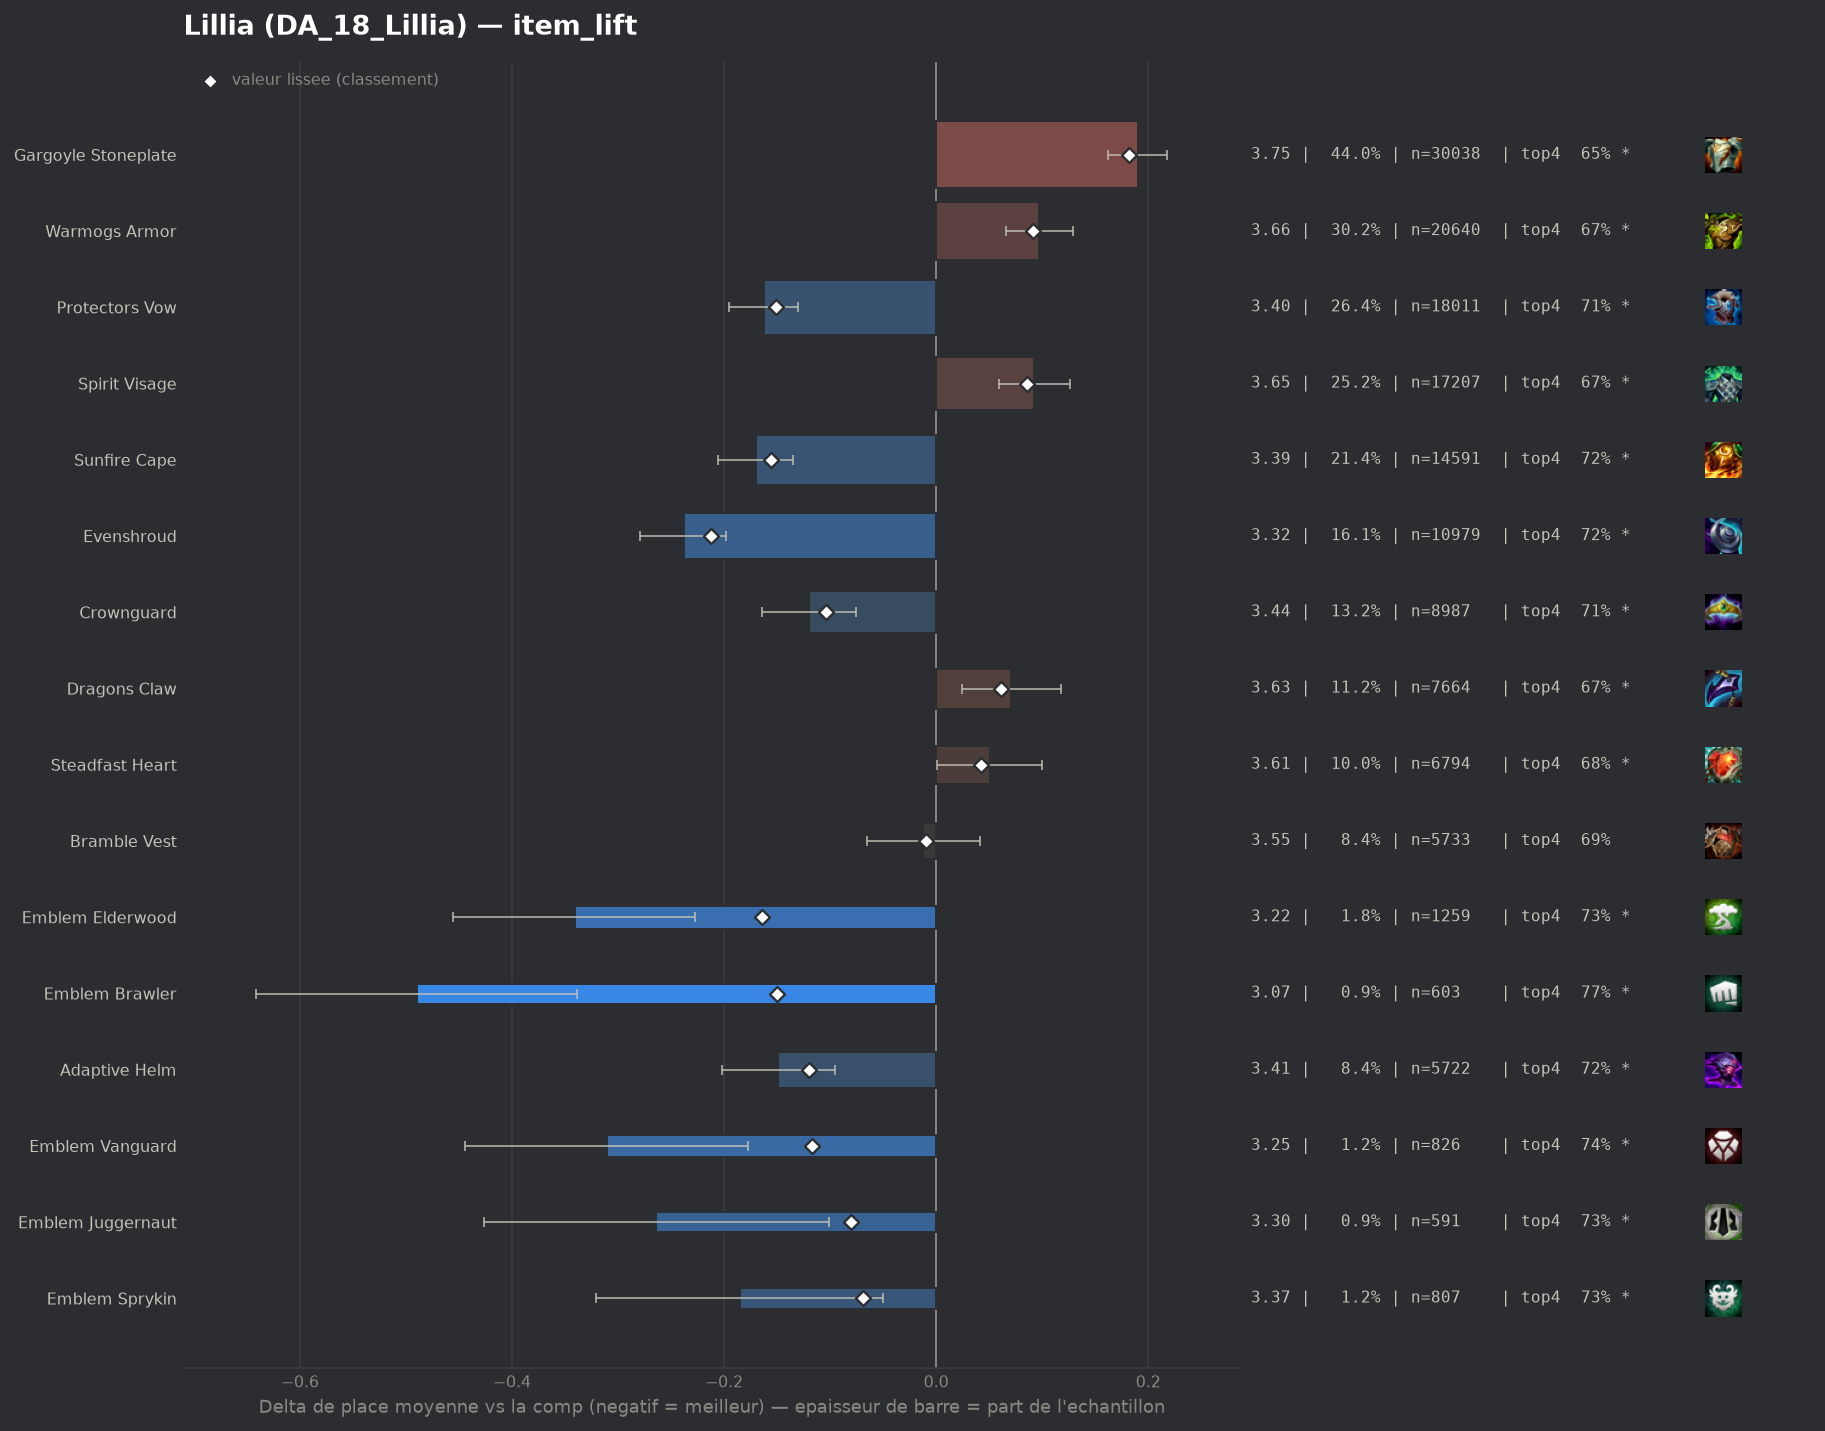

The data file committed next to this chart (first rows):
group, label, n, share, avg_place, shrunk_avg, score, d_avg, d_avg_pess, impact, d_top4, win, top2, top4, sd, z, p, significant
populaire, Evenshroud, 10979, 0.1608, 3.321, 3.348, -0.212, -0.238, -0.198, 0.0341, 0.0385, 0.2217, 0.4261, 0.7243, 1.984, -11.67, 0.0, True
pepite, Emblem Elderwood, 1259, 0.01844, 3.218, 3.396, -0.164, -0.341, -0.227, 0.003, 0.0409, 0.2748, 0.4631, 0.7268, 2.054, -5.84, 0.0, True
populaire, Sunfire Cape, 14591, 0.2137, 3.389, 3.404, -0.156, -0.17, -0.135, 0.0333, 0.0299, 0.2057, 0.4061, 0.7157, 1.973, -9.44, 0.0, True
populaire, Protectors Vow, 18011, 0.2638, 3.397, 3.409, -0.151, -0.162, -0.13, 0.0398, 0.0259, 0.2089, 0.4093, 0.7117, 2.0, -9.68, 0.0, True
pepite, Emblem Brawler, 603, 0.008833, 3.07, 3.41, -0.15, -0.49, -0.339, 0.0013, 0.0837, 0.2653, 0.4577, 0.7695, 1.88, -6.37, 0.0, True
pepite, Adaptive Helm, 5722, 0.08382, 3.411, 3.44, -0.12, -0.149, -0.095, 0.0101, 0.0316, 0.1963, 0.4014, 0.7174, 1.975, -5.47, 0.0, True
pepite, Emblem Vanguard, 826, 0.0121, 3.249, 3.443, -0.117, -0.31, -0.177, 0.0014, 0.0515, 0.2337, 0.437, 0.7373, 1.948, -4.55, 1e-05, True
populaire, Crownguard, 8987, 0.1316, 3.44, 3.456, -0.104, -0.12, -0.076, 0.0137, 0.0274, 0.1898, 0.3948, 0.7133, 1.982, -5.38, 0.0, True
pepite, Emblem Juggernaut, 591, 0.008657, 3.296, 3.48, -0.08, -0.264, -0.101, 0.0007, 0.0485, 0.2369, 0.4281, 0.7343, 2.004, -3.18, 0.00145, True
pepite, Emblem Sprykin, 807, 0.01182, 3.374, 3.491, -0.069, -0.185, -0.05, 0.0008, 0.0403, 0.1995, 0.4089, 0.7261, 1.954, -2.68, 0.00736, True
, Ionic Spark, 3023, 0.04428, 3.503, 3.521, -0.039, -0.056, 0.0, 0.0017, 0.0155, 0.1819, 0.3794, 0.7013, 1.976, -1.53, 0.1259, False
populaire, Bramble Vest, 5733, 0.08398, 3.548, 3.55, -0.01, -0.012, 0.0, 0.0008, 0.0061, 0.1709, 0.3647, 0.692, 1.971, -0.45, 0.6536, False
, Horizon Focus, 97, 0.001421, 3.433, 3.551, -0.008, -0.127, 0.0, 0.0, 0.0152, 0.1856, 0.3918, 0.701, 1.888, -0.66, 0.509, False
, Warmogs Armor Radiant, 53, 0.0007763, 3.453, 3.556, -0.004, -0.107, 0.0, 0.0, 0.0123, 0.1509, 0.3774, 0.6981, 1.828, -0.43, 0.6705, False
, Lightshield Crest, 389, 0.005698, 3.607, 3.57, 0.01, 0.047, 0.0, -0.0001, -0.0046, 0.162, 0.3548, 0.6812, 2.001, 0.46, 0.6442, False
, Void Gauntlet, 69, 0.001011, 3.841, 3.573, 0.014, 0.281, 0.0, -0.0, -0.0192, 0.1304, 0.2754, 0.6667, 1.931, 1.21, 0.2272, False
, Gargoyle Stoneplate Radiant, 47, 0.0006885, 4.043, 3.576, 0.016, 0.483, 0.0, -0.0, -0.0263, 0.0851, 0.2553, 0.6596, 2.01, 1.65, 0.09973, False
, Titans Resolve, 56, 0.0008203, 3.982, 3.576, 0.017, 0.422, 0.0, -0.0, -0.0787, 0.1429, 0.2679, 0.6071, 2.04, 1.55, 0.1213, False
, Bloodthirster, 42, 0.0006152, 4.238, 3.58, 0.02, 0.678, 0.019, -0.0, -0.0192, 0.1429, 0.1905, 0.6667, 2.18, 2.02, 0.04379, True
, Hullcrusher, 75, 0.001099, 4.093, 3.587, 0.028, 0.534, 0.115, -0.0, -0.0725, 0.08, 0.2133, 0.6133, 1.849, 2.5, 0.01249, True
populaire, Steadfast Heart, 6794, 0.09952, 3.61, 3.602, 0.042, 0.051, 0.001, -0.0042, -0.0052, 0.1679, 0.355, 0.6806, 2.002, 1.98, 0.04732, True
, Steraks Gage, 383, 0.00561, 3.762, 3.604, 0.044, 0.203, 0.0, -0.0002, -0.0383, 0.1671, 0.342, 0.6475, 2.07, 1.91, 0.056, True
, Aegis Of Dawn, 163, 0.002388, 4.0, 3.607, 0.047, 0.44, 0.123, -0.0001, -0.0846, 0.1472, 0.2638, 0.6012, 2.063, 2.72, 0.00651, True
, Aegis Of Dusk, 108, 0.001582, 4.25, 3.61, 0.051, 0.69, 0.307, -0.0001, -0.1395, 0.0926, 0.2407, 0.5463, 2.033, 3.53, 0.00042, True
, Emblem Spellweaver, 278, 0.004072, 3.885, 3.615, 0.055, 0.325, 0.087, -0.0002, -0.0383, 0.1223, 0.277, 0.6475, 2.018, 2.68, 0.00734, True
populaire, Dragons Claw, 7664, 0.1123, 3.631, 3.62, 0.061, 0.071, 0.024, -0.0068, -0.0111, 0.1652, 0.3464, 0.6747, 1.995, 2.96, 0.00305, True
populaire, Spirit Visage, 17207, 0.252, 3.652, 3.645, 0.086, 0.092, 0.059, -0.0216, -0.0167, 0.1692, 0.3438, 0.6691, 2.007, 5.39, 0.0, True
, The Indomitable, 361, 0.005288, 3.97, 3.645, 0.086, 0.41, 0.193, -0.0005, -0.082, 0.1385, 0.2936, 0.6039, 2.094, 3.71, 0.00021, True
populaire, Warmogs Armor, 20640, 0.3023, 3.657, 3.651, 0.091, 0.097, 0.066, -0.0275, -0.0191, 0.1711, 0.3492, 0.6667, 2.025, 6.05, 0.0, True
, Moguls Mail, 538, 0.007881, 4.041, 3.696, 0.136, 0.481, 0.302, -0.0011, -0.1078, 0.1543, 0.2955, 0.5781, 2.116, 5.26, 0.0, True
, Component Negatron Cloak, 252, 0.003691, 4.488, 3.704, 0.145, 0.928, 0.656, -0.0005, -0.2096, 0.1111, 0.2579, 0.4762, 2.199, 6.69, 0.0, True
, Component Chain Vest, 330, 0.004834, 4.382, 3.72, 0.16, 0.822, 0.583, -0.0008, -0.1616, 0.1212, 0.2394, 0.5242, 2.214, 6.73, 0.0, True
populaire, Gargoyle Stoneplate, 30038, 0.44, 3.75, 3.741, 0.182, 0.19, 0.162, -0.08, -0.0366, 0.159, 0.3307, 0.6492, 2.036, 13.53, 0.0, True
, Component Giants Belt, 479, 0.007016, 4.432, 3.786, 0.227, 0.872, 0.671, -0.0016, -0.1743, 0.1253, 0.2547, 0.5115, 2.242, 8.49, 0.0, True
